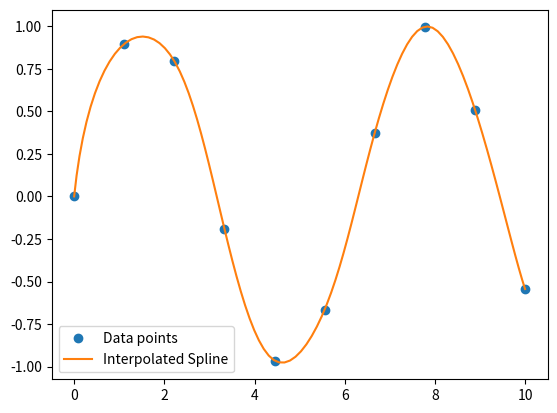

Write Python code to recreate this figure.
# -*- coding: utf-8 -*-
"""
Created on Tue Oct 29 17:07:02 2024

[redacted]
"""

import numpy as np
from scipy import interpolate
import matplotlib.pyplot as plt

# Example data (2D)
x = np.linspace(0, 10, 10)
y = np.sin(x)

# Fit a spline to the data
tck, u = interpolate.splprep([x, y], s=0)

# Generate new points along the spline
unew = np.linspace(0, 1, 100)
out = interpolate.splev(unew, tck)

# Plot
plt.plot(x, y, 'o', label='Data points')
plt.plot(out[0], out[1], label='Interpolated Spline')
plt.legend()
plt.show()
